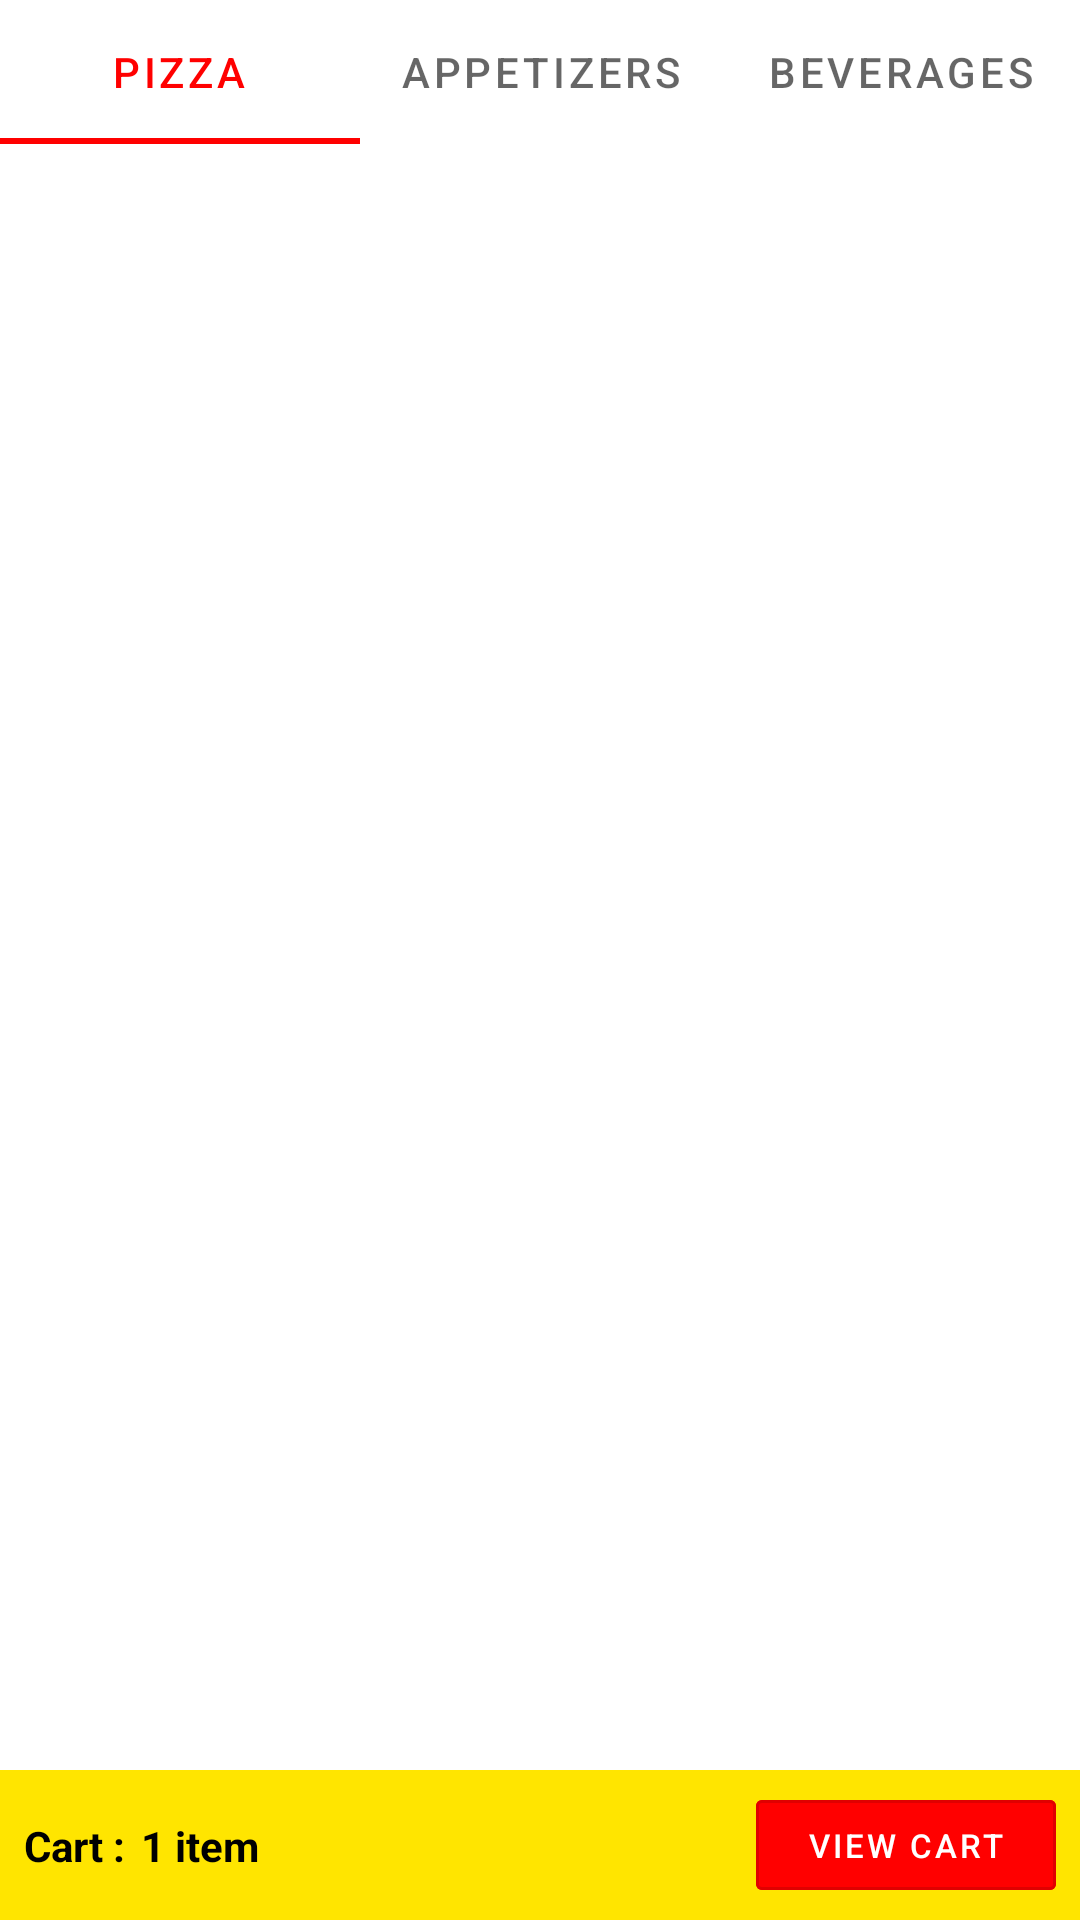

The Android layout XML behind this screen, and the referenced resources:
<!-- AndroidManifest.xml: application theme Theme.ColomboPizza -->
<!-- res/layout/fragment_menu.xml -->
<?xml version="1.0" encoding="utf-8"?>
<androidx.constraintlayout.widget.ConstraintLayout xmlns:android="http://schemas.android.com/apk/res/android"
    xmlns:app="http://schemas.android.com/apk/res-auto"
    xmlns:card_view="http://schemas.android.com/apk/res-auto"
    xmlns:tools="http://schemas.android.com/tools"
    android:layout_width="match_parent"
    android:layout_height="match_parent"
    android:layout_marginBottom="40dp"
    tools:context=".customer.ui.menu.MenuFragment">

    <com.google.android.material.tabs.TabLayout
        android:id="@+id/tabLayout"
        android:layout_width="match_parent"
        android:layout_height="wrap_content"
        app:layout_constraintEnd_toEndOf="parent"
        app:layout_constraintHorizontal_bias="1.0"
        app:layout_constraintStart_toStartOf="parent"
        app:layout_constraintTop_toTopOf="parent">

        <com.google.android.material.tabs.TabItem
            android:layout_width="wrap_content"
            android:layout_height="wrap_content"
            android:text="Pizza" />

        <com.google.android.material.tabs.TabItem
            android:layout_width="wrap_content"
            android:layout_height="wrap_content"
            android:text="Appetizers" />

        <com.google.android.material.tabs.TabItem
            android:layout_width="wrap_content"
            android:layout_height="wrap_content"
            android:text="Beverages" />
    </com.google.android.material.tabs.TabLayout>

    <androidx.viewpager.widget.ViewPager
        android:id="@+id/viewPager"
        android:layout_width="0dp"
        android:layout_height="0dp"
        app:layout_constraintBottom_toTopOf="@+id/constraintLayout2"
        app:layout_constraintEnd_toEndOf="parent"
        app:layout_constraintStart_toStartOf="parent"
        app:layout_constraintTop_toBottomOf="@+id/tabLayout" />

    <androidx.constraintlayout.widget.ConstraintLayout
        android:id="@+id/constraintLayout2"
        android:layout_width="match_parent"
        android:layout_height="50dp"
        app:layout_constraintBottom_toBottomOf="parent"
        app:layout_constraintEnd_toEndOf="parent"
        app:layout_constraintStart_toStartOf="parent"
        android:visibility="visible"
        android:background="@color/yellow2">

        <LinearLayout
            android:layout_width="wrap_content"
            android:layout_height="wrap_content"
            android:layout_marginStart="8dp"
            android:orientation="horizontal"
            app:layout_constraintBottom_toBottomOf="parent"
            app:layout_constraintStart_toStartOf="parent"
            app:layout_constraintTop_toTopOf="parent">

            <TextView
                android:layout_width="wrap_content"
                android:layout_height="wrap_content"
                android:text="Cart :"
                android:textColor="@color/black"
                android:textSize="14dp"
                android:textStyle="bold" />

            <TextView
                android:id="@+id/item_count"
                android:layout_width="wrap_content"
                android:layout_height="wrap_content"
                android:layout_marginLeft="5dp"
                android:text="1 item"
                android:textColor="@color/black"
                android:textSize="14dp"
                android:textStyle="bold" />
        </LinearLayout>

        <com.google.android.material.button.MaterialButton
            android:id="@+id/view_cart"
            style="@style/Widget.MaterialComponents.Button.OutlinedButton"
            android:layout_width="100dp"
            android:layout_height="30dp"
            android:layout_marginEnd="8dp"
            android:backgroundTint="@color/purple_500"
            android:insetLeft="0dp"
            android:insetTop="0dp"
            android:insetRight="0dp"
            android:insetBottom="0dp"
            android:text="View CART"
            android:textColor="@color/white"
            android:textSize="11dp"
            app:cornerRadius="2dp"
            app:iconGravity="textStart"
            app:iconPadding="0dp"
            app:layout_constraintBottom_toBottomOf="parent"
            app:layout_constraintTop_toTopOf="parent"
            card_view:layout_constraintEnd_toEndOf="parent"
            />

    </androidx.constraintlayout.widget.ConstraintLayout>

</androidx.constraintlayout.widget.ConstraintLayout>
<!-- resources referenced by this layout -->
<resources>
  <color name="black">#FF000000</color>
  <color name="purple_500">#FF0000</color>
  <color name="white">#FFFFFFFF</color>
  <color name="yellow2">#FFE500</color>
  <style name="Theme.ColomboPizza" parent="Theme.MaterialComponents.Light.NoActionBar">
          
          <item name="colorPrimary">@color/newred</item>
          <item name="colorPrimaryVariant">@color/newred</item>
          <item name="colorOnPrimary">@color/white</item>
          
          <item name="colorSecondary">@color/teal_200</item>
          <item name="colorSecondaryVariant">@color/teal_700</item>
          <item name="colorOnSecondary">@color/white</item>
          
          <item name="android:statusBarColor" tools:targetApi="l">?attr/colorPrimaryVariant</item>
          
      </style>
  <color name="newred">#FF0000</color>
  <color name="teal_200">#FF03DAC5</color>
  <color name="teal_700">#FF018786</color>
</resources>
